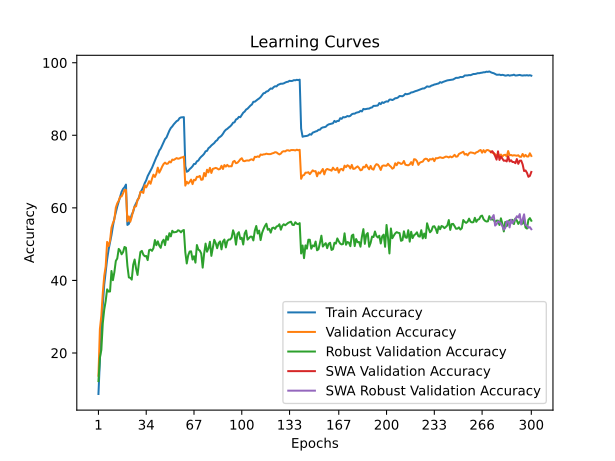

The data file committed next to this chart (first rows):
train_accuracy; train_loss; valid_accuracy; valid_loss; valid_accuracy_robust; valid_accuracy_swa; valid_accuracy_robust_swa
8,7060; 4,1096; 13,7400; 3,9979; 12,2621; 13,7400; 12,2621
18,4980; 3,6319; 26,6200; 3,3338; 18,7034; 26,6200; 18,7034
27,3360; 3,2472; 30,2800; 3,2532; 20,8552; 30,2800; 20,8552
33,4020; 2,9926; 36,5300; 3,0019; 28,1931; 36,5300; 28,1931
38,8660; 2,8085; 41,2400; 2,8586; 31,9379; 41,2400; 31,9379
42,4920; 2,6704; 43,8800; 2,7305; 34,3310; 43,8800; 34,3310
45,8120; 2,5583; 50,6200; 2,4739; 37,5379; 50,6200; 37,5379
48,4600; 2,4723; 49,4600; 2,6168; 36,9241; 49,4600; 36,9241
50,3920; 2,3959; 50,9300; 2,5049; 36,9586; 50,9300; 36,9586
52,4980; 2,3211; 54,5600; 2,4390; 42,6069; 54,5600; 42,6069
54,9740; 2,2494; 55,8300; 2,3350; 40,0690; 55,8300; 40,0690
57,1120; 2,1857; 56,7800; 2,3908; 42,2690; 56,7800; 42,2690
58,8100; 2,1240; 60,0600; 2,2324; 45,3724; 60,0600; 45,3724
60,3700; 2,0721; 61,2600; 2,2040; 46,0483; 61,2600; 46,0483
61,7240; 2,0283; 61,9500; 2,2158; 48,6897; 61,9500; 48,6897
63,2020; 1,9821; 63,0600; 2,1752; 48,2000; 63,0600; 48,2000
64,4300; 1,9475; 63,1500; 2,1597; 47,2000; 63,1500; 47,2000
65,2240; 1,9179; 63,9900; 2,1451; 47,7931; 63,9900; 47,7931
65,6740; 1,9021; 64,9500; 2,1189; 49,2207; 64,9500; 49,2207
66,4140; 1,8847; 64,9400; 2,1173; 49,0138; 64,9400; 49,0138
55,2940; 2,2276; 56,2900; 2,3351; 44,0207; 56,2900; 44,0207
55,5780; 2,2212; 57,6400; 2,2752; 40,8276; 57,6400; 40,8276
56,7320; 2,1830; 56,1900; 2,4092; 40,7172; 56,1900; 40,7172
58,1400; 2,1453; 57,5200; 2,2723; 40,2207; 57,5200; 40,2207
58,9100; 2,1080; 59,2200; 2,2213; 44,2897; 59,2200; 44,2897
60,4500; 2,0655; 60,3800; 2,1884; 45,7586; 60,3800; 45,7586
61,2880; 2,0369; 60,4400; 2,2173; 43,2414; 60,4400; 43,2414
62,0340; 2,0077; 62,2300; 2,1822; 41,5103; 62,2300; 41,5103
62,9140; 1,9724; 62,6800; 2,1472; 44,9793; 62,6800; 44,9793
64,2360; 1,9441; 64,4100; 2,0972; 47,8552; 64,4100; 47,8552
64,9520; 1,9145; 64,4100; 2,1305; 48,1379; 64,4100; 48,1379
65,7600; 1,8843; 64,1100; 2,1013; 47,0966; 64,1100; 47,0966
66,8340; 1,8565; 66,2200; 1,9733; 46,6759; 66,2200; 46,6759
67,6100; 1,8323; 65,6500; 2,0727; 46,7379; 65,6500; 46,7379
68,7540; 1,7999; 66,4300; 2,0470; 45,6000; 66,4300; 45,6000
69,5100; 1,7784; 67,3500; 1,9759; 48,3379; 67,3500; 48,3379
70,2760; 1,7515; 66,6400; 2,0274; 48,5103; 66,6400; 48,5103
71,0420; 1,7256; 68,0200; 1,9854; 48,1517; 68,0200; 48,1517
71,9940; 1,7000; 69,1500; 1,9433; 48,9034; 69,1500; 48,9034
72,9940; 1,6661; 68,5200; 1,9601; 51,1241; 68,5200; 51,1241
73,9480; 1,6406; 69,4300; 1,9348; 49,7034; 69,4300; 49,7034
74,6680; 1,6213; 71,0900; 1,8710; 50,7724; 71,0900; 50,7724
75,7840; 1,5904; 69,7000; 1,9326; 49,6069; 69,7000; 49,6069
76,3260; 1,5689; 70,4700; 1,8793; 48,9793; 70,4700; 48,9793
77,2180; 1,5447; 71,3700; 1,8736; 50,6138; 71,3700; 50,6138
78,2020; 1,5189; 72,0900; 1,8705; 51,2138; 72,0900; 51,2138
78,9560; 1,4994; 72,4700; 1,8585; 49,7241; 72,4700; 49,7241
79,3920; 1,4776; 72,1200; 1,8302; 52,2000; 72,1200; 52,2000
80,3760; 1,4547; 72,2000; 1,8468; 51,1931; 72,2000; 51,1931
81,2940; 1,4300; 72,7700; 1,8182; 53,0138; 72,7700; 53,0138
82,0140; 1,4103; 72,5300; 1,8288; 52,1448; 72,5300; 52,1448
82,4420; 1,4016; 73,3100; 1,8153; 53,6897; 73,3100; 53,6897
83,0120; 1,3840; 73,2000; 1,8111; 53,2483; 73,2000; 53,2483
83,4580; 1,3684; 73,4500; 1,8110; 53,3034; 73,4500; 53,3034
83,8960; 1,3560; 73,7200; 1,7889; 53,3862; 73,7200; 53,3862
84,1060; 1,3508; 73,5400; 1,7964; 53,8276; 73,5400; 53,8276
84,7260; 1,3419; 73,6300; 1,7800; 53,6690; 73,6300; 53,6690
84,9320; 1,3324; 73,8500; 1,7927; 53,2552; 73,8500; 53,2552
84,9540; 1,3316; 73,9200; 1,7821; 53,7172; 73,9200; 53,7172
84,9980; 1,3275; 74,1200; 1,7730; 53,9034; 74,1200; 53,9034
... 240 more rows
